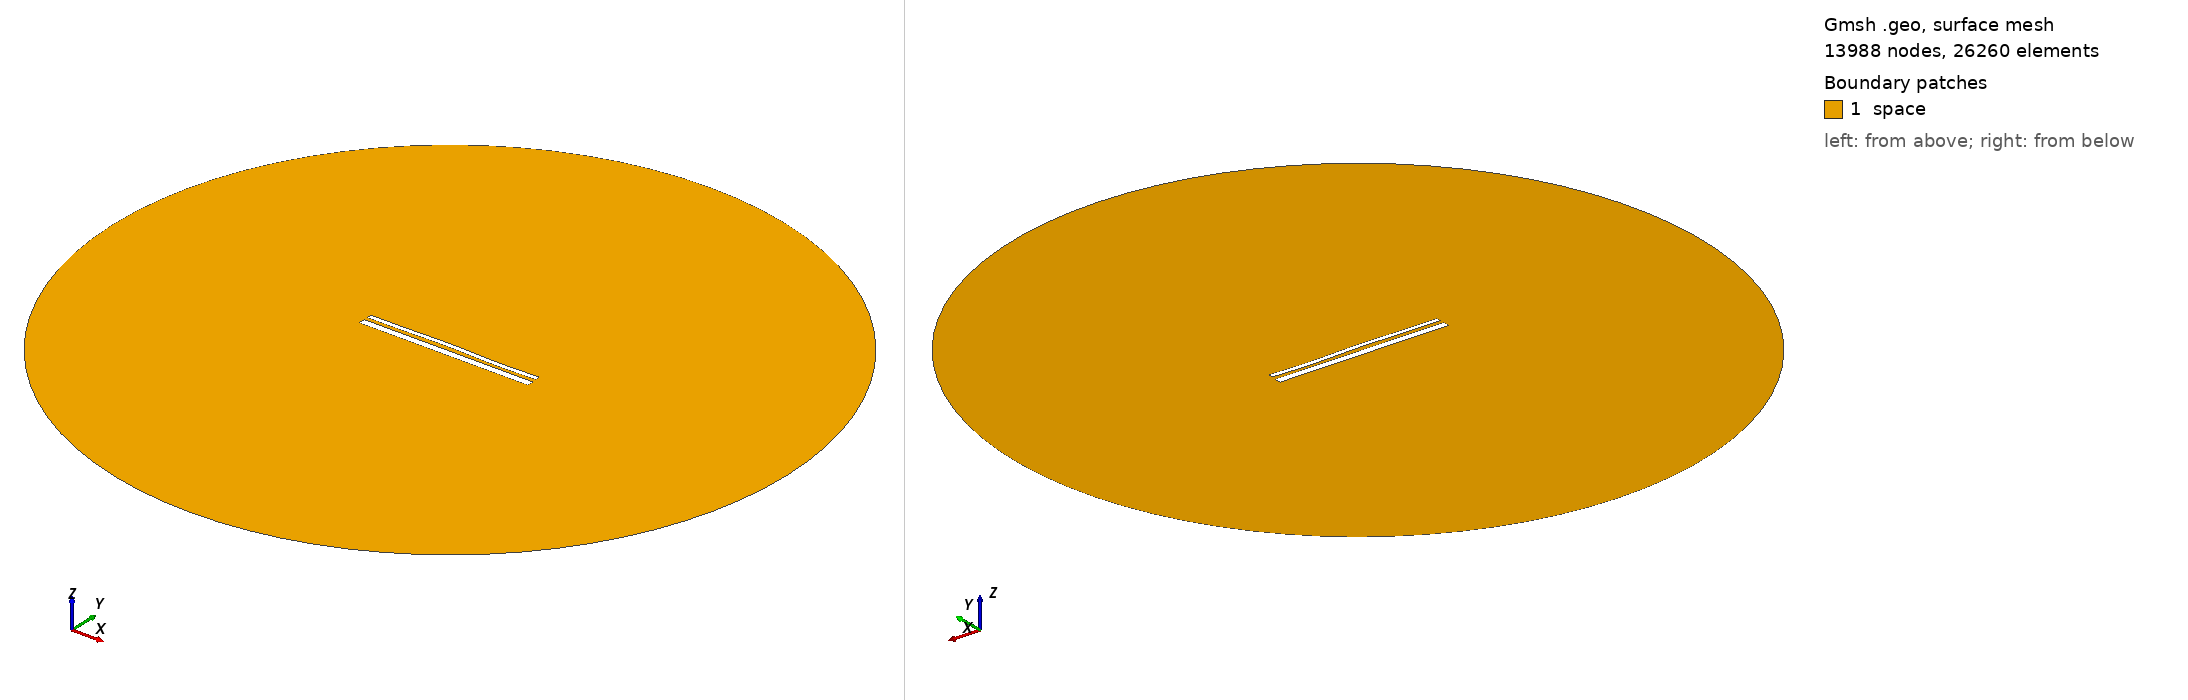

Gmsh geometry script, surface-meshed: 13988 nodes, 26260 surface elements. Boundary patches (legend numbers): 1 space. Left view from above one corner, right view from below the opposite corner. Legend entries are the model's physical surfaces. The drawing asked Gmsh for element sizes between 1% and 20% of the model's largest extent; the script's own settings can give other sizes.

=== 13496.geo (drawn) ===
//---------------------------------------
// Geometry kernel
//---------------------------------------

SetFactory("OpenCASCADE");



//---------------------------------------
// Parameters of the geometry
//---------------------------------------

// Overetch of the upper plate
overetch = 0.5;

// Distance between the plates
distance = 1.75;

// Discretization over the x axis (for the deformation)
nx = 50; 

// Length of the plate
L = 100 - overetch; 

// Number of modes
n = 4; 

// 1st mode coefficient
coeff(1) = 0.0;
beta(1) = 0.596864 * 3.1415926535 / L;

// 2nd mode coefficient
coeff(2) = 0.15;
beta(2) = 1.49418 * 3.1415926535 / L;

// 3rd mode coefficient
coeff(3) = 0.15;
beta(3) = 2.50025 * 3.1415926535 / L;

// 4th mode coefficient
coeff(4) = -0.15;
beta(4) = 3.49999 * 3.1415926535 / L;



//---------------------------------------
// Upper plate (deformed rectangle)
//---------------------------------------

// Coordiantes of the upper plate
xmin = -50;
xmax = 50 - overetch;

// Height of the upper plate
yheight = 4 - 2 * overetch;

// Indexes of the points
UpperID[] = {};
LowerID[] = {};
LeftID[] = {};
RightID[] = {};

// Point index
p = 1;

// Horizontal edges
For i In {1:nx}
    x = xmin + (i-1)*(xmax - xmin)/(nx-1);

    y_bottom = distance / 2 + overetch;
    For j In {1:n}
        C = (Cosh(beta(j)*L) + Cos(beta(j)*L)) / (Sinh(beta(j)*L) + Sin(beta(j)*L));
        y_bottom  = y_bottom + coeff(j) * (Cosh(beta(j)*(x+50)) - Cos(beta(j)*(x+50)) - C * (Sinh(beta(j)*(x+50)) - Sin(beta(j)*(x+50))));
    EndFor

    y_top = y_bottom + yheight;

    Point(p) = {x, y_top, 0, 1.0};
    UpperID[i] = p;
    p = p + 1;

    Point(p) = {x, y_bottom, 0, 1.0};
    LowerID[i] = p;
    p = p + 1;
EndFor

// Create point lists
UpperPts[] = {}; LowerPts[] = {};
For i In {1:nx}
  UpperPts[] += {UpperID[i]};
  LowerPts[] += {LowerID[i]};
EndFor

// Build splines
Spline(1) = {UpperPts[]};
Spline(2) = {LowerPts[]};
Line(3) = {LowerPts[nx-1], UpperPts[nx-1]};
Line(4) = {LowerPts[0], UpperPts[0]};

// Build the plane surface
Curve Loop(1) = {2, 3, -1, -4};
Plane Surface(1) = {1};



//---------------------------------------
// Lower plate (rectangle)
//---------------------------------------

// Vertices
Point(1001) = {-50, -1, 0, 1.0};
Point(1002) = { 50, -1, 0, 1.0};
Point(1003) = { 50,  -5, 0, 1.0};
Point(1004) = {-50,  -5, 0, 1.0};

// Edges
Line(5) = {1001, 1002};
Line(6) = {1002, 1003};
Line(7) = {1003, 1004};
Line(8) = {1004, 1001};

// Plane surface
Line Loop(2) = {5, 6, 7, 8};
Plane Surface(2) = {2}; 



//---------------------------------------
// Outer (fictious) boundary
//---------------------------------------

// Points
Point(1005) = {0, 0, 0};       // Center
Point(1006) = {200, 0, 0};     // Start point
Point(1007) = {0, 200, 0};     // 90 degrees
Point(1008) = {-200, 0, 0};    // 180 degrees
Point(1009) = {0, -200, 0};    // 270 degrees

// Circle arcs (each needs start, center, end)
Circle(9) = {1006, 1005, 1007};
Circle(10) = {1007, 1005, 1008};
Circle(11) = {1008, 1005, 1009};
Circle(12) = {1009, 1005, 1006};

// Plane surface for the entire domain
Curve Loop(3) = {9, 10, 11, 12};
Surface(3) = {3};

// Subtract the plates from the whole domain to obtain the actual domain where we want to solve the equations
BooleanDifference{ Surface{3}; Delete; }{ Surface{1}; Surface{2}; Delete; }




//---------------------------------------
// Transfinite Lines/Curves
//---------------------------------------

// Set the number of points on the boundaries
r = 7;

// Plates
Transfinite Curve {1, 2} = 50*r Using Progression 1;
Transfinite Curve {3, 4} = 2*r Using Progression 1;
Transfinite Line {5, 7} = 50*r Using Progression 1;
Transfinite Line {6, 8} = 2*r Using Progression 1;

// Outer boundary
Transfinite Line {9, 10, 11, 12} = 20 Using Progression 1;



//---------------------------------------
// Physical groups
//---------------------------------------                

// Physical curves (boundaries)
Physical Line("force_segment", 10) = {2};
Physical Line("upper_plate", 11) = {1, 3, 4};
Physical Line("lower_plate", 12) = {5, 6, 7, 8};
Physical Line("boundary", 20) = {9, 10, 11, 12};

// Physical Surfaces
Physical Surface("space", 30) = {3};



//---------------------------------------
// 6. Generate the Mesh
//---------------------------------------

// 2D mesh generation
Mesh 2;
